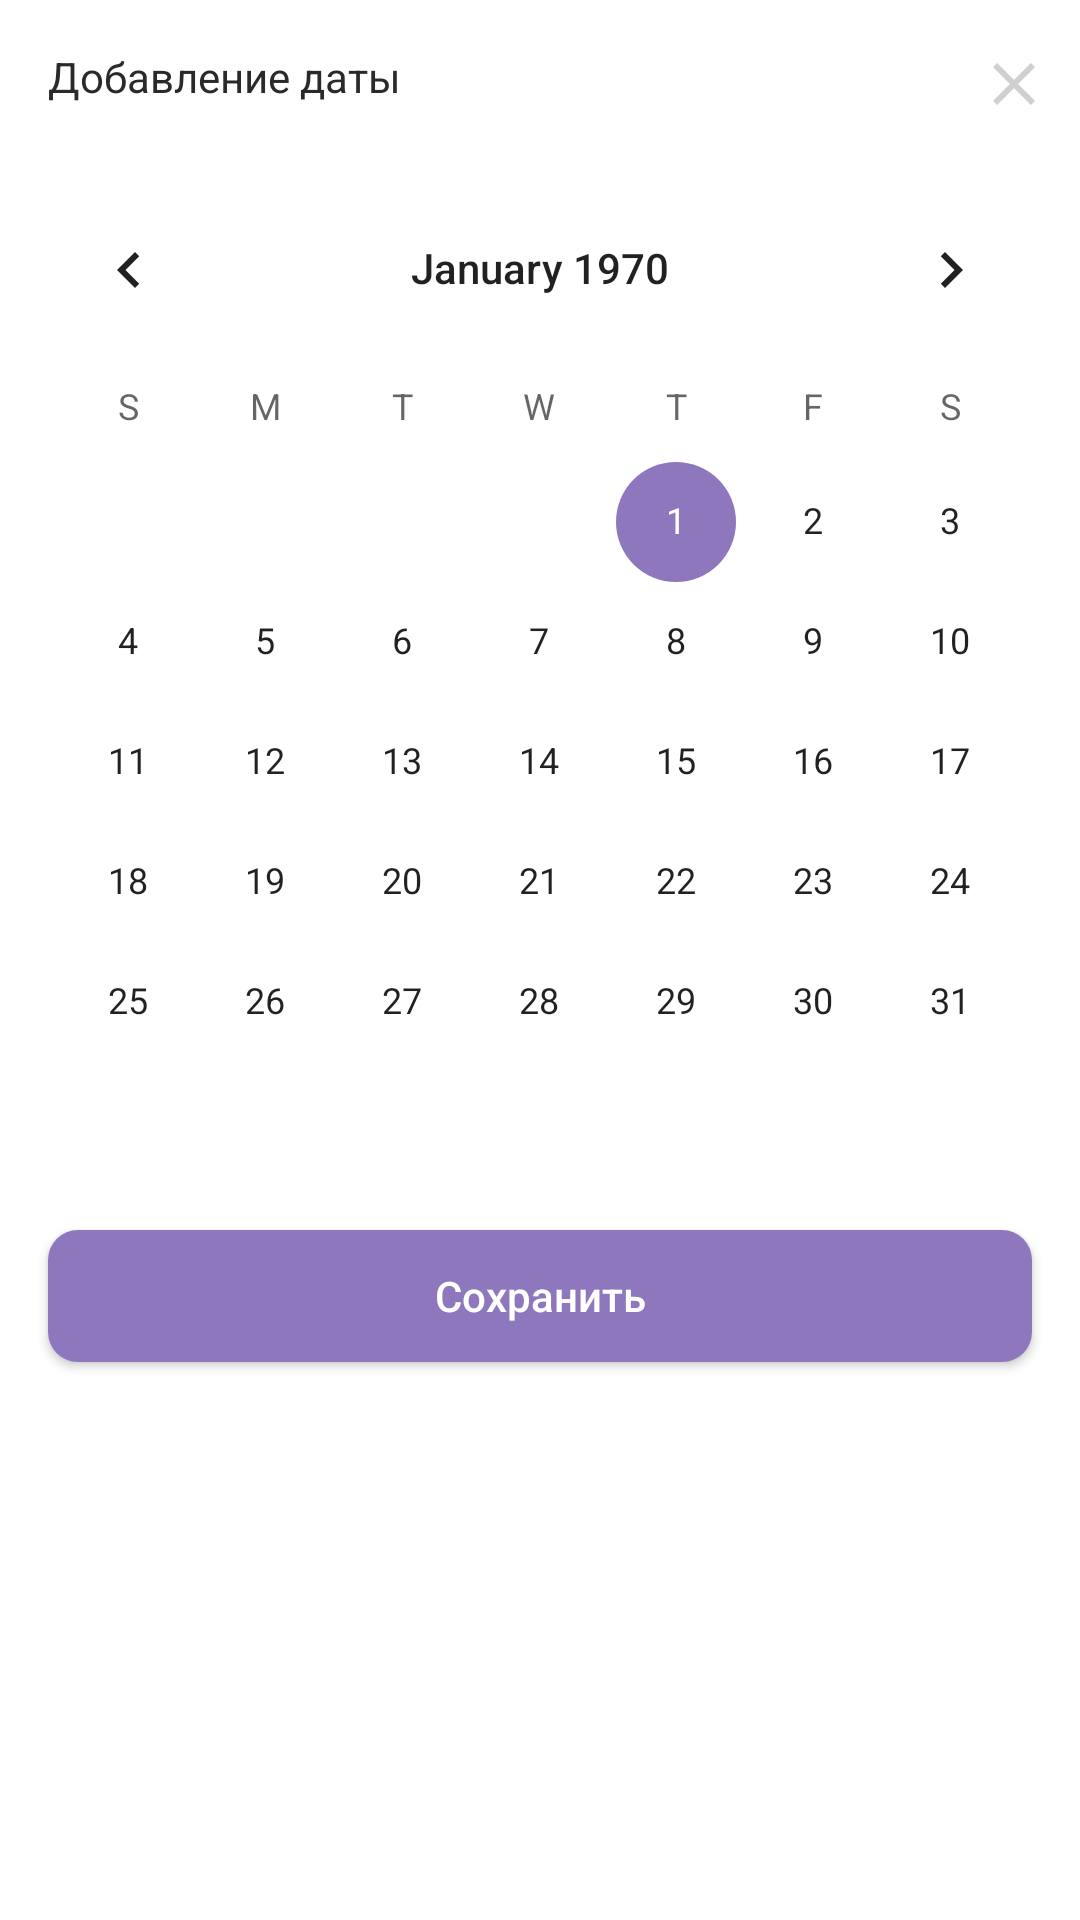

Android layout source for this screen:
<!-- AndroidManifest.xml: application theme Theme.Psy -->
<!-- res/layout/fragment_dialog_calendar.xml -->
<?xml version="1.0" encoding="utf-8"?>
<LinearLayout xmlns:android="http://schemas.android.com/apk/res/android"
    android:orientation="vertical"
    android:background="@color/bg_fragment_white"
    android:layout_width="match_parent"
    android:layout_height="match_parent">

    <RelativeLayout
        android:id="@+id/filter_event_top_rl"
        android:layout_width="match_parent"
        android:layout_height="?android:actionBarSize">

        <TextView
            android:layout_width="wrap_content"
            android:layout_height="wrap_content"
            android:layout_margin="16dp"
            android:textColor="@color/gray_dark"
            android:text="@string/adding_date"
           />

        <ImageView
            android:id="@+id/close"
            style="@style/ButtonToolBar"
            android:layout_alignParentEnd="true"
            android:src="@drawable/ic_baseline_close_24" />
    </RelativeLayout>

    <CalendarView
        android:id="@+id/calendarView"
        android:layout_width="match_parent"
        android:layout_height="wrap_content" />

        <androidx.appcompat.widget.AppCompatButton
            android:id="@+id/save"
            style="@style/ButtonBigMiddleViolet"
            android:layout_width="match_parent"
            android:layout_height="44dp"
            android:text="@string/save"
            android:layout_marginBottom="26dp"
            android:layout_marginHorizontal="16dp"/>

</LinearLayout>
<!-- resources referenced by this layout -->
<resources>
  <color name="bg_fragment_white">#FFFFFFFF</color>
  <color name="gray_dark">#2B2929</color>
  <!-- drawable ic_baseline_close_24 (drawable) -->
  <vector xmlns:android="http://schemas.android.com/apk/res/android"
      android:width="24dp"
      android:height="24dp"
      android:tint="@color/gray_super_light"
      android:viewportWidth="24"
      android:viewportHeight="24">
      <path
          android:fillColor="@android:color/white"
          android:pathData="M19,6.41L17.59,5 12,10.59 6.41,5 5,6.41 10.59,12 5,17.59 6.41,19 12,13.41 17.59,19 19,17.59 13.41,12z" />
  </vector>
  <string name="adding_date">Добавление даты</string>
  <string name="save">Сохранить</string>
  <style name="ButtonBigMiddleViolet">
          <item name="android:layout_width">wrap_content</item>
          <item name="android:layout_height">40dp</item>
          <item name="android:paddingStart">16dp</item>
          <item name="android:paddingEnd">16dp</item>
          <item name="android:layout_marginEnd">16dp</item>
          <item name="android:layout_marginStart">16dp</item>
          <item name="android:layout_marginTop">16dp</item>
          <item name="android:layout_marginBottom">16dp</item>
          <item name="android:background">@drawable/bg_middle_violet</item>
          <item name="android:textColor">@color/white</item>
          <item name="textAllCaps">false</item>
      </style>
  <style name="ButtonToolBar">
          <item name="android:layout_width">wrap_content</item>
          <item name="android:layout_height">wrap_content</item>
          <item name="android:background">?selectableItemBackgroundBorderless</item>
          <item name="android:padding">10dp</item>
          <item name="android:layout_marginTop">6dp</item>
      </style>
  <style name="Theme.Psy" parent="Theme.MaterialComponents.DayNight.NoActionBar">
          
          <item name="colorPrimary">@color/main_middle_violet</item>
          <item name="colorPrimaryVariant">@color/main_dark_violet</item>
          <item name="colorOnPrimary">@color/white</item>
          
          <item name="colorSecondary">@color/main_middle_violet</item>
          <item name="colorSecondaryVariant">@color/main_middle_violet</item>
          <item name="colorOnSecondary">@color/black</item>
          
          <item name="android:statusBarColor" tools:targetApi="l">@color/main_dark_violet</item>
          
          <item name="android:windowBackground">@drawable/load_bg</item>
      </style>
  <color name="gray_super_light">#CECFCE</color>
  <!-- drawable bg_middle_violet (drawable) -->
  <?xml version="1.0" encoding="utf-8"?>
  <layer-list xmlns:android="http://schemas.android.com/apk/res/android">
      <item>
          <shape android:shape="rectangle">
              <corners
                  android:radius="10dp"/>
              <gradient
                  android:endColor="@color/main_middle_violet"
                  android:startColor="@color/main_middle_violet" />
          </shape>
      </item>
  
  </layer-list>
  <color name="white">#FFFFFFFF</color>
  <color name="main_middle_violet">#8E77BC</color>
  <color name="main_dark_violet">#381C71</color>
  <color name="black">#FF000000</color>
  <!-- drawable load_bg (drawable) -->
  <?xml version="1.0" encoding="utf-8"?>
  <layer-list xmlns:android="http://schemas.android.com/apk/res/android">
      <item>
          <color android:color="@color/main_violet" />
      </item>
      <item
          android:drawable="@drawable/pic_parent_cat"
          android:gravity="center"/>
  </layer-list>
  <color name="main_violet">#4B3081</color>
  <!-- drawable pic_parent_cat: vector/xml drawable (drawable, 18931 chars, omitted) -->
</resources>
